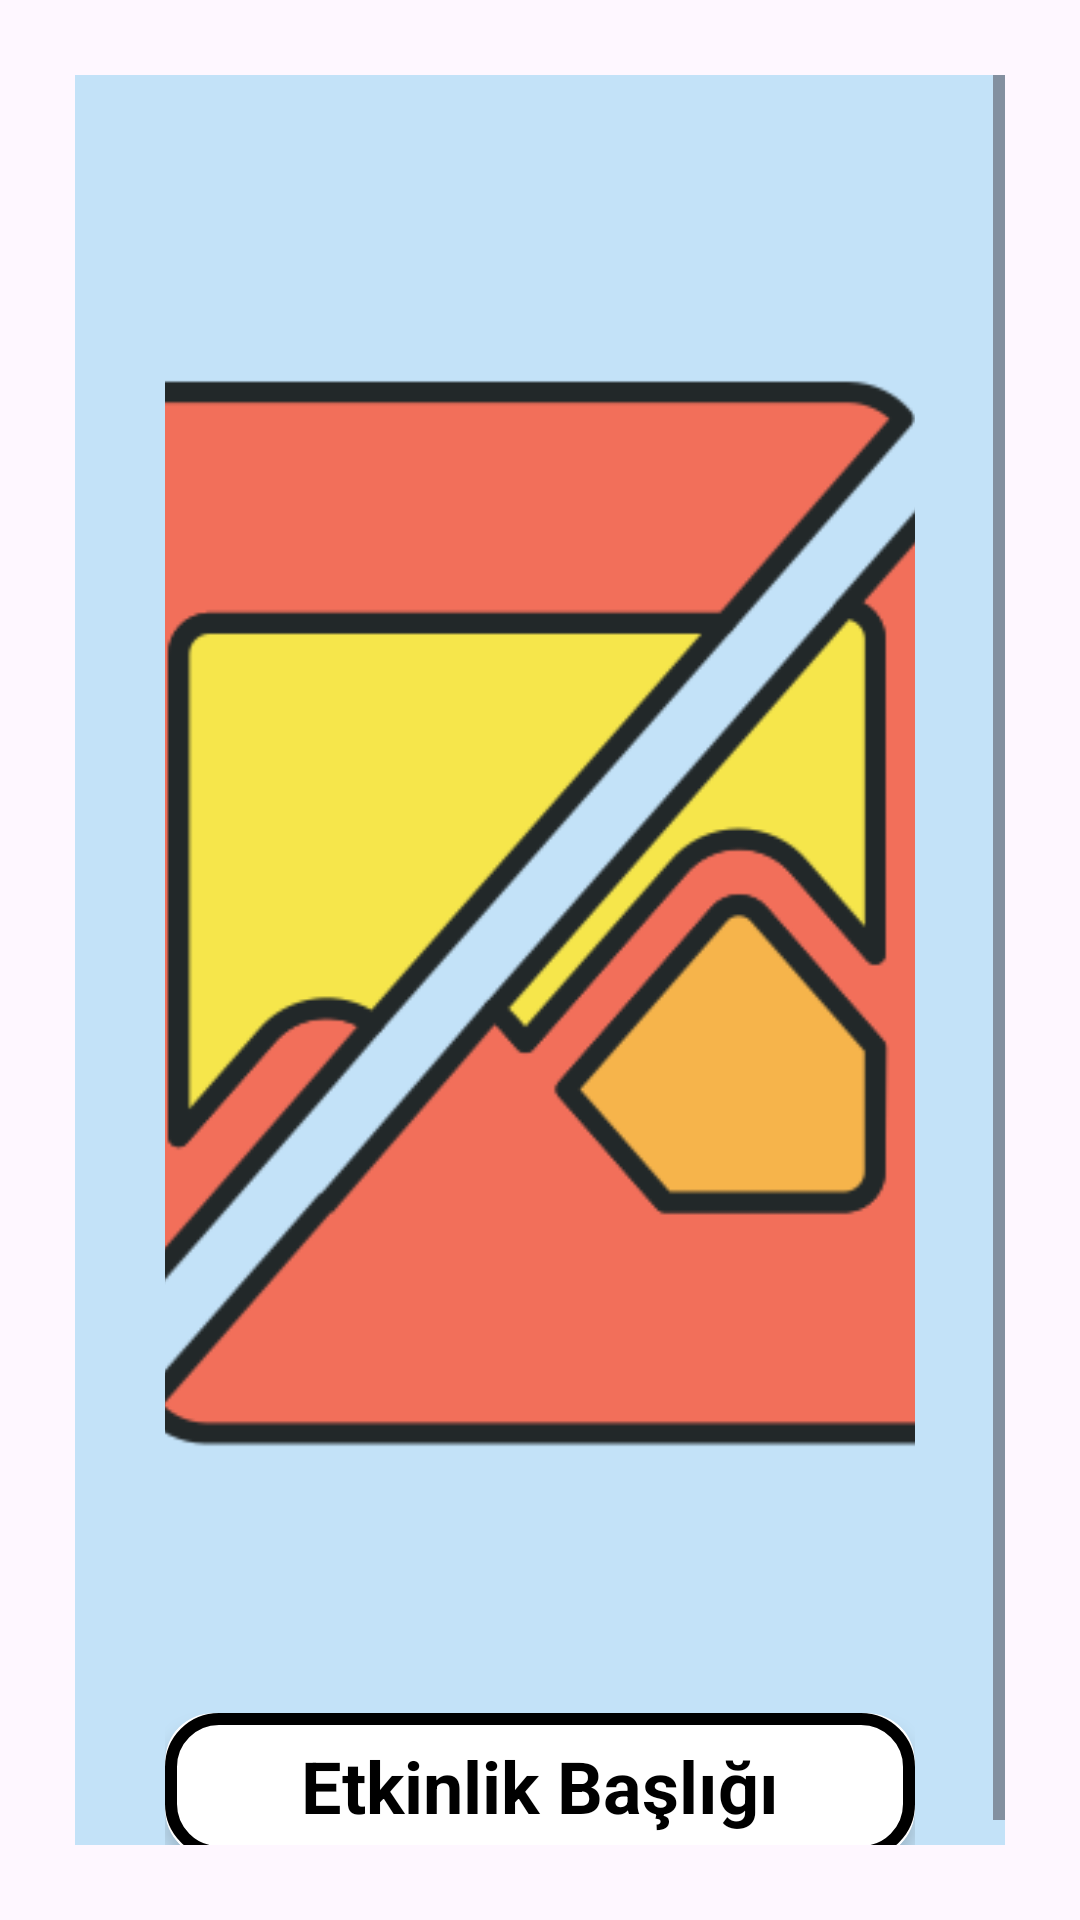

Write the Android layout XML for this screen, with the resource values it uses.
<!-- AndroidManifest.xml: application theme Theme.MyApplication3 -->
<!-- res/layout/fragment_etkinlik_detay.xml -->
<?xml version="1.0" encoding="utf-8"?>
<ScrollView xmlns:android="http://schemas.android.com/apk/res/android"
    xmlns:app="http://schemas.android.com/apk/res-auto"
    android:layout_width="match_parent"
    android:layout_height="match_parent"
    android:fillViewport="true"
    android:padding="25dp">

    <LinearLayout
        android:layout_width="match_parent"
        android:layout_height="wrap_content"
        android:background="#C3E2F8"
        android:orientation="vertical"
        android:padding="30dp">

        <ImageView
            android:id="@+id/detayImage"
            android:layout_width="match_parent"
            android:layout_height="500dp"
            android:scaleType="centerCrop"
            android:contentDescription="Etkinlik Görseli"
            android:src="@drawable/default_image"/>

        <androidx.cardview.widget.CardView
            android:layout_width="match_parent"
            android:layout_height="wrap_content"
            android:layout_marginTop="16dp"
            app:cardCornerRadius="16dp"
            app:cardElevation="4dp">

            <TextView
                android:id="@+id/detayTitle"
                android:layout_width="match_parent"
                android:layout_height="wrap_content"
                android:gravity="center"
                android:padding="8dp"
                android:text="Etkinlik Başlığı"
                android:background="@drawable/etkinlik_corner"
                android:textSize="24sp"
                android:textStyle="bold"
                android:textColor="#000000" />
        </androidx.cardview.widget.CardView>

    </LinearLayout>
</ScrollView>
<!-- resources referenced by this layout -->
<resources>
  <!-- drawable default_image: png bitmap (drawable, 25856 bytes) -->
  <!-- drawable etkinlik_corner (drawable) -->
  <?xml version="1.0" encoding="utf-8"?>
  <shape xmlns:android="http://schemas.android.com/apk/res/android">
      <solid android:color="@android:color/transparent"/>
      <stroke
          android:width="4dp"
          android:color="@color/black"/>
      <corners android:radius="16dp"/>
  </shape>
  <style name="Theme.MyApplication3" parent="Base.Theme.MyApplication3" />
  <color name="black">#FF000000</color>
  <style name="Base.Theme.MyApplication3" parent="Theme.Material3.DayNight.NoActionBar">
          <item name="colorPrimary">@color/colorPrimary</item>
          <item name="colorOnPrimary">@color/colorOnPrimary</item>
          <item name="colorSurface">@color/white</item>
          <item name="colorOnSurface">@color/colorOnPrimary</item>
          <item name="colorOnBackground">@color/colorOnPrimary</item>
          <item name="colorControlActivated">@android:color/transparent</item>
  
      </style>
  <color name="colorPrimary">#BFBDBD</color>
  <color name="colorOnPrimary">#BFBDBD</color>
  <color name="white">#FFFFFFFF</color>
</resources>
